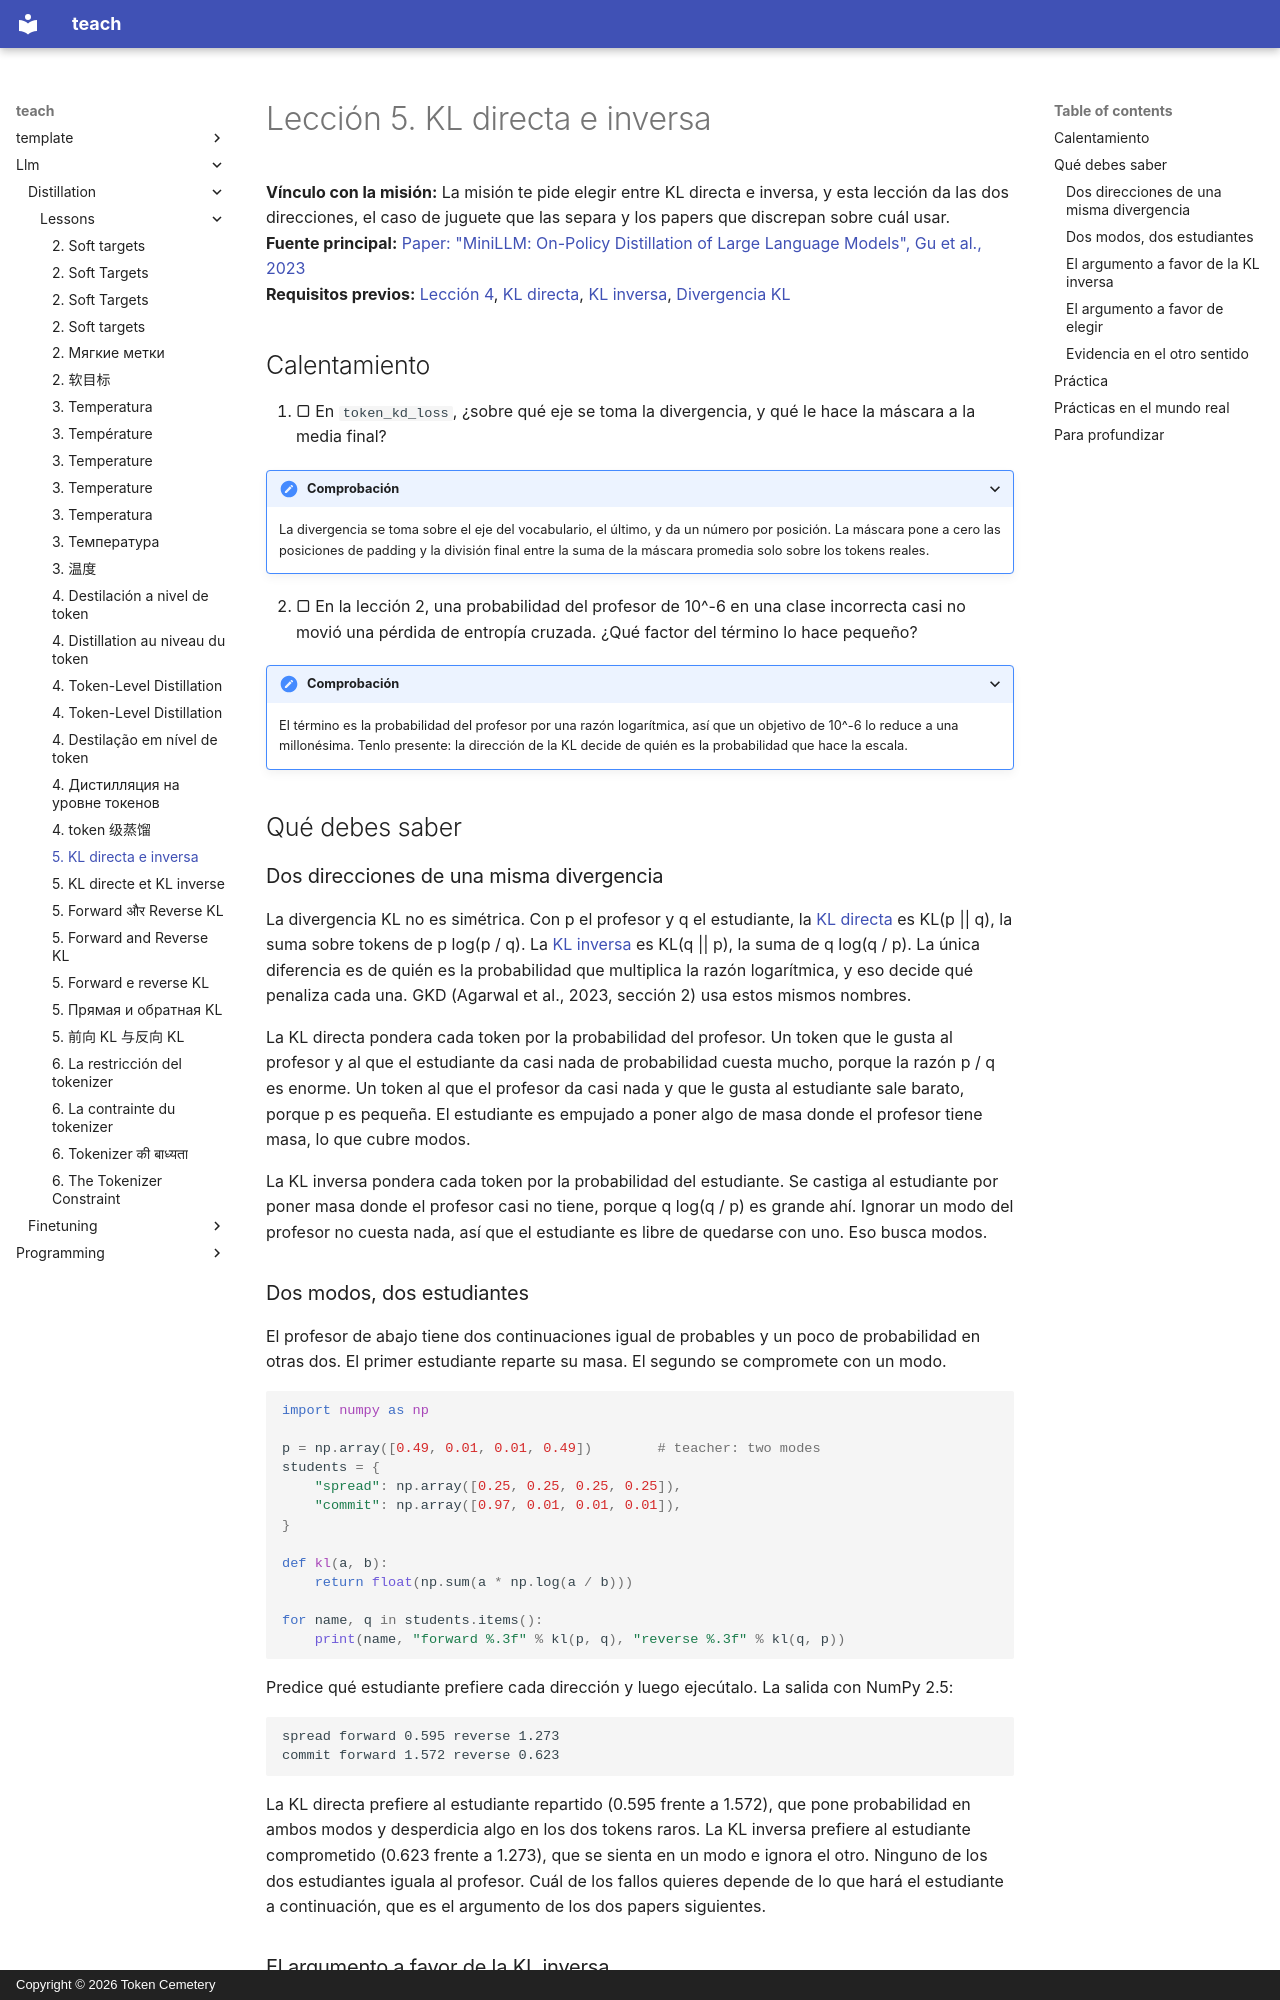

repository: TokenCemetery/teach · page: llm/distillation/lessons/0005-forward-and-reverse-kl.es/index.html · generator: mkdocs · copyright: Copyright © 2026 Token Cemetery

---
title: "5. KL directa e inversa"
description: "Por qué la KL directa reparte al estudiante sobre cada modo del profesor y la KL inversa lo hace comprometerse con uno"
type: lesson
---

# Lección 5. KL directa e inversa

**Vínculo con la misión:** La misión te pide elegir entre KL directa e inversa, y esta lección da las dos direcciones, el caso de juguete que las separa y los papers que discrepan sobre cuál usar.
**Fuente principal:** [Paper: "MiniLLM: On-Policy Distillation of Large Language Models", Gu et al., 2023](https://arxiv.org/abs/2306.08543)
**Requisitos previos:** [Lección 4](0004-token-level-distillation.md), [KL directa](../GLOSSARY.md), [KL inversa](../GLOSSARY.md), [Divergencia KL](../GLOSSARY.md)

## Calentamiento

1. ▢ En `token_kd_loss`, ¿sobre qué eje se toma la divergencia, y qué le hace la máscara a la media final?

<details markdown="1"><summary>Comprobación</summary>

La divergencia se toma sobre el eje del vocabulario, el último, y da un número por posición. La máscara pone a cero las posiciones de padding y la división final entre la suma de la máscara promedia solo sobre los tokens reales.

</details>

2. ▢ En la lección 2, una probabilidad del profesor de 10^-6 en una clase incorrecta casi no movió una pérdida de entropía cruzada. ¿Qué factor del término lo hace pequeño?

<details markdown="1"><summary>Comprobación</summary>

El término es la probabilidad del profesor por una razón logarítmica, así que un objetivo de 10^-6 lo reduce a una millonésima. Tenlo presente: la dirección de la KL decide de quién es la probabilidad que hace la escala.

</details>

## Qué debes saber

### Dos direcciones de una misma divergencia

La divergencia KL no es simétrica. Con p el profesor y q el estudiante, la [KL directa](../GLOSSARY.md) es KL(p || q), la suma sobre tokens de p log(p / q). La [KL inversa](../GLOSSARY.md) es KL(q || p), la suma de q log(q / p). La única diferencia es de quién es la probabilidad que multiplica la razón logarítmica, y eso decide qué penaliza cada una. GKD (Agarwal et al., 2023, sección 2) usa estos mismos nombres.

La KL directa pondera cada token por la probabilidad del profesor. Un token que le gusta al profesor y al que el estudiante da casi nada de probabilidad cuesta mucho, porque la razón p / q es enorme. Un token al que el profesor da casi nada y que le gusta al estudiante sale barato, porque p es pequeña. El estudiante es empujado a poner algo de masa donde el profesor tiene masa, lo que cubre modos.

La KL inversa pondera cada token por la probabilidad del estudiante. Se castiga al estudiante por poner masa donde el profesor casi no tiene, porque q log(q / p) es grande ahí. Ignorar un modo del profesor no cuesta nada, así que el estudiante es libre de quedarse con uno. Eso busca modos.

### Dos modos, dos estudiantes

El profesor de abajo tiene dos continuaciones igual de probables y un poco de probabilidad en otras dos. El primer estudiante reparte su masa. El segundo se compromete con un modo.

```python
import numpy as np

p = np.array([0.49, 0.01, 0.01, 0.49])        # teacher: two modes
students = {
    "spread": np.array([0.25, 0.25, 0.25, 0.25]),
    "commit": np.array([0.97, 0.01, 0.01, 0.01]),
}

def kl(a, b):
    return float(np.sum(a * np.log(a / b)))

for name, q in students.items():
    print(name, "forward %.3f" % kl(p, q), "reverse %.3f" % kl(q, p))
```

Predice qué estudiante prefiere cada dirección y luego ejecútalo. La salida con NumPy 2.5:

```text
spread forward 0.595 reverse 1.273
commit forward 1.572 reverse 0.623
```

La KL directa prefiere al estudiante repartido (0.595 frente a 1.572), que pone probabilidad en ambos modos y desperdicia algo en los dos tokens raros. La KL inversa prefiere al estudiante comprometido (0.623 frente a 1.273), que se sienta en un modo e ignora el otro. Ninguno de los dos estudiantes iguala al profesor. Cuál de los fallos quieres depende de lo que hará el estudiante a continuación, que es el argumento de los dos papers siguientes.
